Run: headless pygame with SDL's dummy video driver; simulated clock (each Clock.tick advances the game by its frame time, no real sleeping); random seed 0; keys injected as events and as key.get_pressed() state; mouse plan: one left click at the window centre at the start of phase 2, then a move to the lower-right quarter at the start of phase 3.
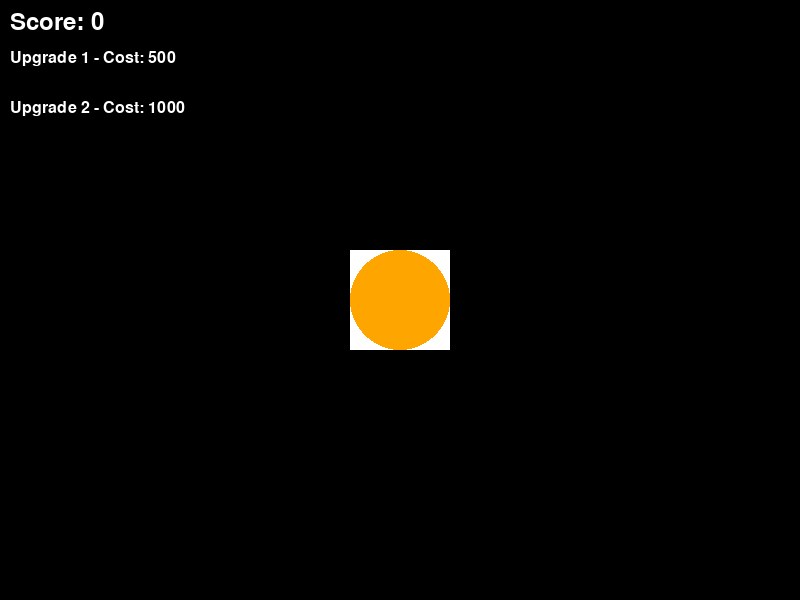
Frame 1 of 4 · flips 1–60 · no input
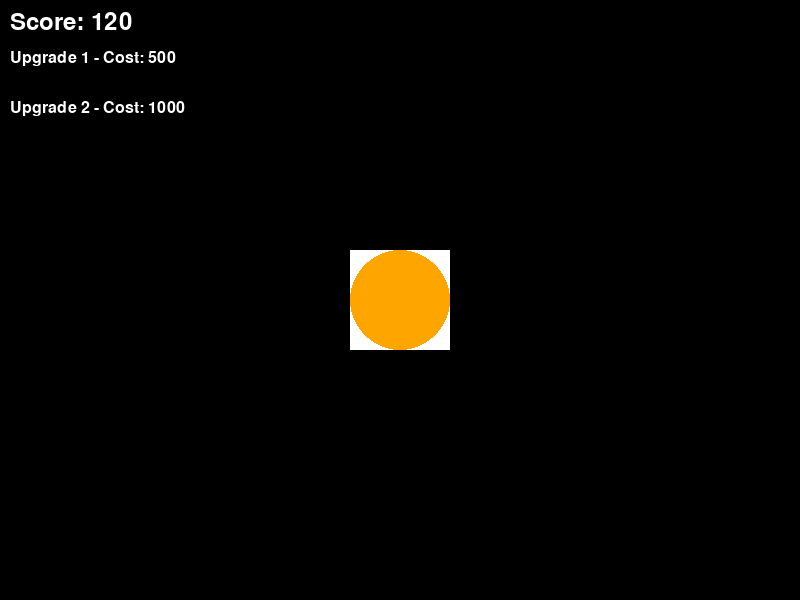
Frame 2 of 4 · flips 61–180 · clicked the window centre · tapped SPACE, RETURN · held RIGHT (→), D
Frame 3 of 4 · flips 181–300 · moved the mouse to the lower-right quarter · held DOWN (↓), S · screen unchanged from frame 2, image omitted
Frame 4 of 4 · flips 301–420 · held LEFT (←), A, UP (↑), W · screen unchanged from frame 3, image omitted

The pygame program that drew these frames:

import pygame
import sys

# Initialize Pygame
pygame.init()

# Set up the screen
WIDTH, HEIGHT = 800, 600
screen = pygame.display.set_mode((WIDTH, HEIGHT))
pygame.display.set_caption("Eye Poker")

# Colors
WHITE = (255, 255, 255)

# Eye class
class Eye(pygame.sprite.Sprite):
    UPGRADE_COST = 1000

    def __init__(self):
        super().__init__()
        self.image = pygame.Surface((100, 100))
        self.image.fill(WHITE)
        pygame.draw.circle(self.image, (255, 165, 0), (50, 50), 50)
        self.rect = self.image.get_rect()
        self.rect.center = (WIDTH // 2, HEIGHT // 2)
        self.score = 0
        self.upgrade_purchased = False

    def update(self):
        # Check for clicks
        if pygame.MOUSEBUTTONUP:
            pos = pygame.mouse.get_pos()
            if self.rect.collidepoint(pos):
                    self.score += 1

    def draw(self, screen):
        screen.blit(self.image, self.rect)

# Upgrade class
class Upgrade:
    def __init__(self, name, cost, effect):
        self.name = name
        self.cost = cost
        self.effect = effect
        self.rect = pygame.Rect(10, 50, 200, 30)

# Define upgrades
upgrades = [
    Upgrade("Upgrade 1", 500, lambda eye: apply_upgrade(eye)),  # Example upgrade 1
    Upgrade("Upgrade 2", 1000, lambda eye: eye.image.fill((0, 255, 0))),  # Example upgrade 2
    # Add more upgrades as needed
]

# Function to apply upgrade
def apply_upgrade(eye):
    if eye.score >= 100:
        eye.UPGRADE_COST -= 100

# Function to draw the upgrades menu
def draw_upgrade_menu(screen):
    font = pygame.font.Font(None, 24)
    y_offset = 50
    for i, upgrade in enumerate(upgrades):
        upgrade_text = f"{upgrade.name} - Cost: {upgrade.cost}"
        text_surface = font.render(upgrade_text, True, WHITE)
        text_rect = text_surface.get_rect()
        text_rect.topleft = (upgrade.rect.left, upgrade.rect.top + y_offset * i)
        screen.blit(text_surface, text_rect.topleft)

# Function to handle clicking on upgrades
def handle_upgrade_click(eye):
    mouse_pos = pygame.mouse.get_pos()
    for upgrade in upgrades:
        if upgrade.rect.collidepoint(mouse_pos):
            if eye.score >= upgrade.cost:
                upgrade.effect(eye)
                eye.score -= upgrade.cost
                break

# Main function
def main():
    clock = pygame.time.Clock()

    eye = Eye()
    all_sprites = pygame.sprite.Group()
    all_sprites.add(eye)

    # Game loop
    while True:
        for event in pygame.event.get():
            if event.type == pygame.QUIT:
                pygame.quit()
                sys.exit()
            elif event.type == pygame.MOUSEBUTTONDOWN:
                handle_upgrade_click(eye)
            elif event.type == pygame.MOUSEBUTTONUP:
                if event.button == 1:
                    print ("released mouse button")# Update
        all_sprites.update()

        # Draw everything
        screen.fill((0, 0, 0))
        all_sprites.draw(screen)
        draw_upgrade_menu(screen)

        # Display score
        font = pygame.font.Font(None, 36)
        text = font.render(f"Score: {eye.score}", True, WHITE)
        screen.blit(text, (10, 10))

        pygame.display.flip()
        clock.tick(60)

if __name__ == "__main__":
    main()
